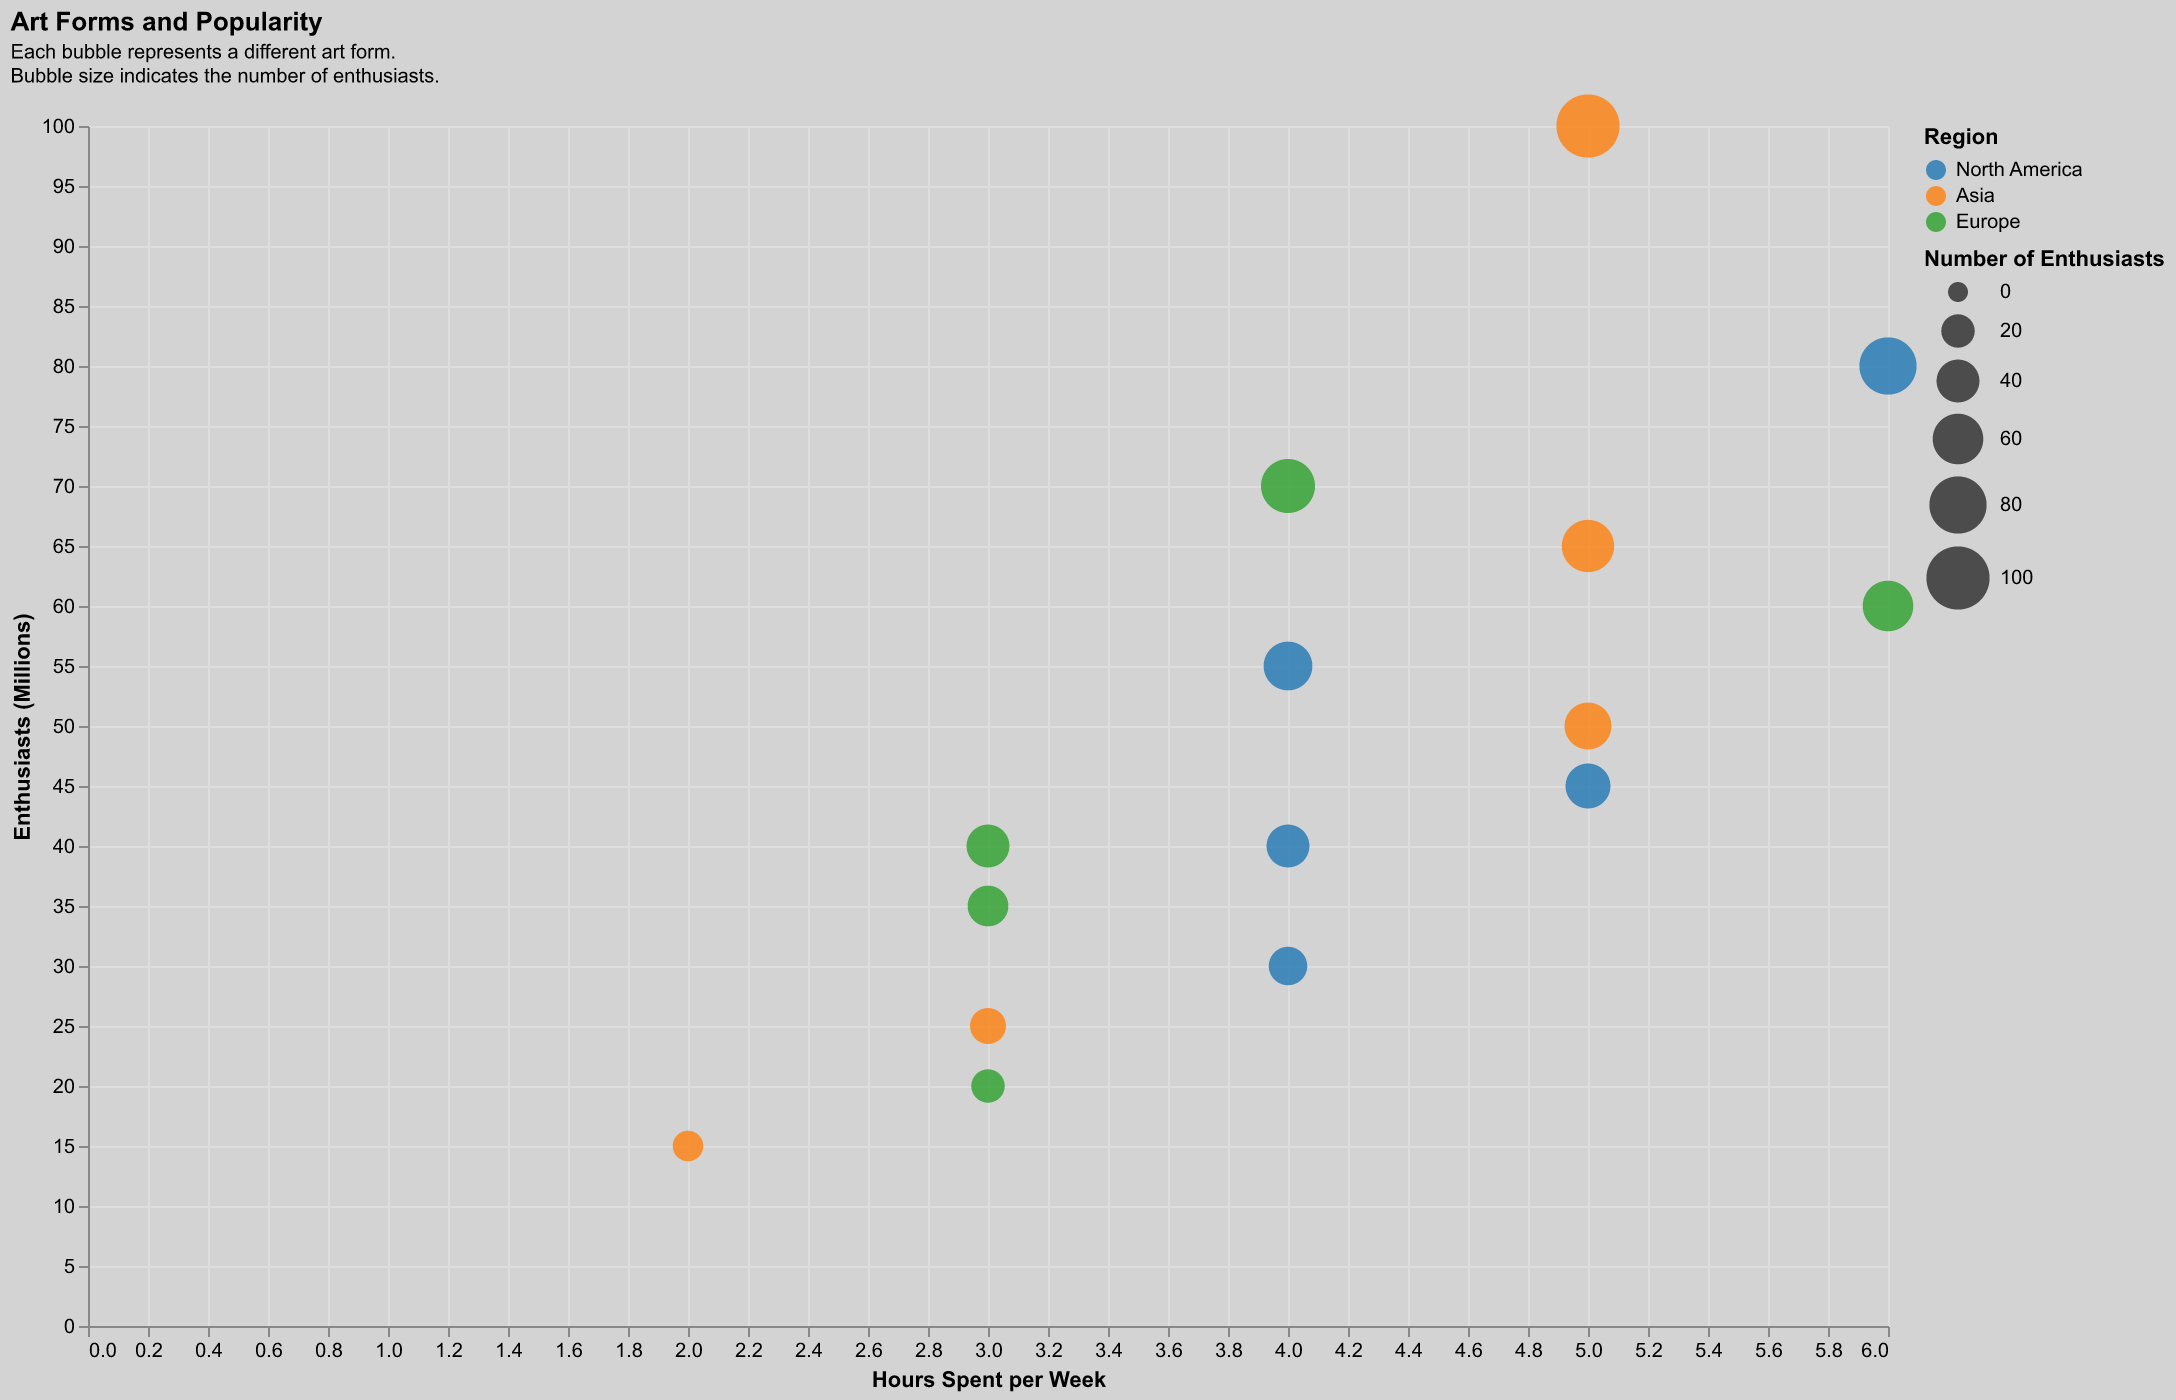

Source data for this figure (header and first rows):
Art Form, Hours Spent per Week, Enthusiasts (Millions), Region
Painting, 4, 40, North America
Sculpture, 3, 20, Europe
Photography, 5, 50, Asia
Dance, 6, 60, Europe
Theater, 4, 30, North America
Music, 5, 100, Asia
Film, 6, 80, North America
Literature, 4, 70, Europe
Graphic Design, 3, 25, Asia
Fashion Design, 5, 45, North America
Calligraphy, 2, 15, Asia
Crafts, 3, 35, Europe
Digital Art, 4, 55, North America
Animation, 5, 65, Asia
Architecture, 3, 40, Europe
